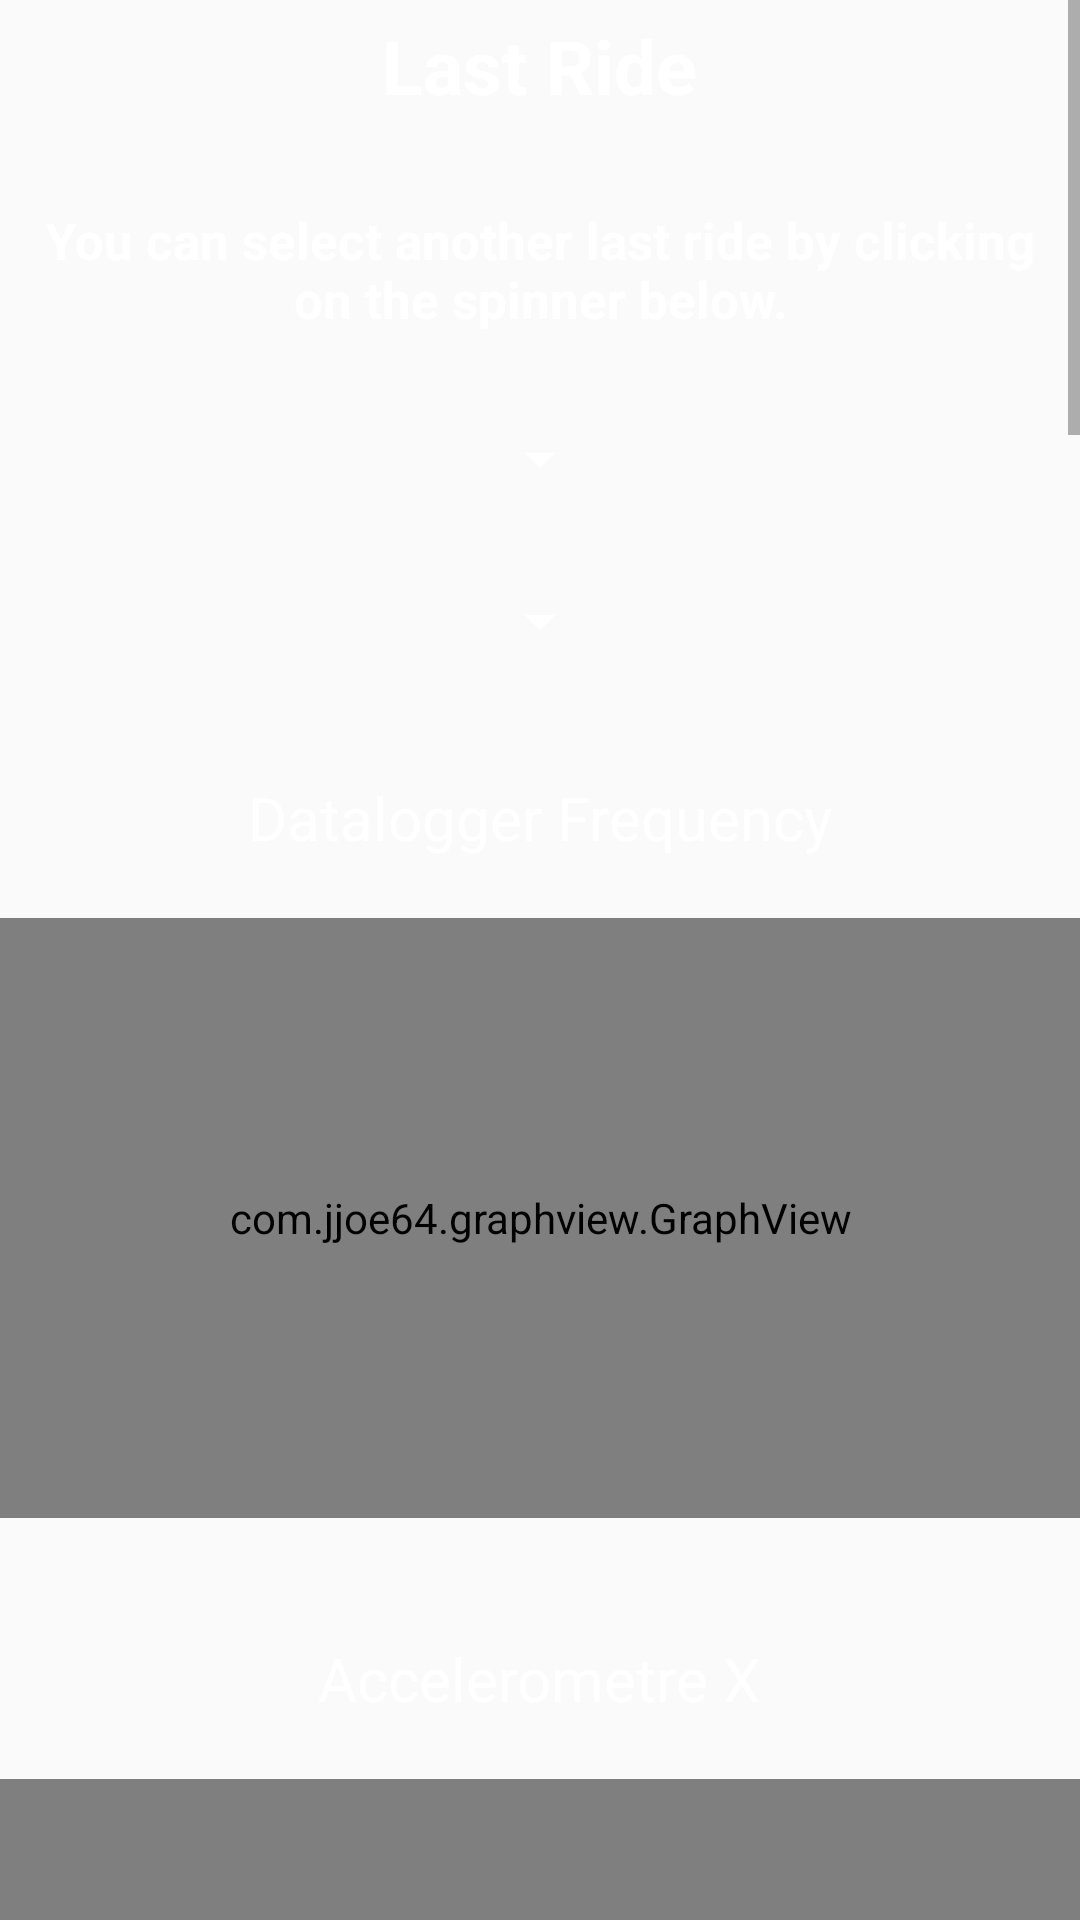

Reconstruct the res/layout file that produces this screen, plus the resources it refers to.
<!-- AndroidManifest.xml: application theme AppTheme -->
<!-- res/layout/lastride.xml -->
<?xml version="1.0" encoding="utf-8"?>
<ScrollView android:id="@+id/scrollview2"
    android:layout_width="wrap_content"
    android:layout_height="wrap_content"
    xmlns:android="http://schemas.android.com/apk/res/android">

    <RelativeLayout xmlns:android="http://schemas.android.com/apk/res/android"
        android:orientation="vertical"
        android:layout_width="match_parent"
        android:layout_height="match_parent">

        <TextView
            android:text="Last Ride"
            android:textSize="25dp"
            android:textStyle="bold"
            android:textColor="#FFFFFF"
            android:layout_width="wrap_content"
            android:layout_height="wrap_content"
            android:layout_centerHorizontal="true"
            android:id="@+id/textView1"
            android:layout_marginTop="5dp"/>

        <TextView
            android:text="You can select another last ride by clicking on the spinner below."
            android:textColor="#FFFFFF"
            android:textSize="17dp"
            android:textStyle="bold"
            android:layout_below="@+id/textView1"
            android:layout_width="wrap_content"
            android:layout_height="wrap_content"
            android:layout_marginTop="30dp"
            android:layout_marginLeft="8dp"
            android:layout_marginRight="8dp"
            android:id="@+id/text1"
            android:textAlignment="center"/>

        <Spinner
            android:id="@+id/last_ride_spinner"
            android:layout_width="wrap_content"
            android:layout_height="wrap_content"
            android:layout_centerHorizontal="true"
            android:layout_below="@+id/text1"
            android:layout_marginTop="30dp"
            android:backgroundTint="#FFFFFF"/>

        <Spinner
            android:id="@+id/ride_spinner"
            android:layout_width="wrap_content"
            android:layout_height="wrap_content"
            android:layout_centerHorizontal="true"
            android:layout_below="@+id/last_ride_spinner"
            android:layout_marginTop="30dp"
            android:backgroundTint="#FFFFFF"/>

        <TextView
            android:text="Datalogger Frequency"
            android:textColor="#FFFFFF"
            android:textSize="20dp"
            android:layout_width="wrap_content"
            android:layout_height="wrap_content"
            android:layout_centerHorizontal="true"
            android:layout_below="@+id/ride_spinner"
            android:layout_marginTop="40dp"
            android:id="@+id/textGraphDataLogger"/>

        <com.jjoe64.graphview.GraphView
            android:layout_width="match_parent"
            android:layout_height="200dip"
            android:id="@+id/graphDataLogger"
            android:layout_below="@+id/textGraphDataLogger"
            android:layout_marginTop="20dp"/>

        <TextView
            android:text="Accelerometre X"
            android:textColor="#FFFFFF"
            android:textSize="20dp"
            android:layout_width="wrap_content"
            android:layout_height="wrap_content"
            android:layout_centerHorizontal="true"
            android:layout_below="@+id/graphDataLogger"
            android:layout_marginTop="40dp"
            android:id="@+id/textGraphAX"/>

        <com.jjoe64.graphview.GraphView
            android:layout_width="match_parent"
            android:layout_height="300dip"
            android:id="@+id/graphAX"
            android:layout_below="@+id/textGraphAX"
            android:layout_marginTop="20dp"/>

        <TextView
            android:text="Accelerometre Y"
            android:textColor="#FFFFFF"
            android:textSize="20dp"
            android:layout_width="wrap_content"
            android:layout_height="wrap_content"
            android:layout_centerHorizontal="true"
            android:layout_below="@+id/graphAX"
            android:layout_marginTop="40dp"
            android:id="@+id/textGraphAY"/>

        <com.jjoe64.graphview.GraphView
            android:layout_width="match_parent"
            android:layout_height="300dip"
            android:id="@+id/graphAY"
            android:layout_below="@+id/textGraphAY"
            android:layout_marginTop="20dp"/>

        <TextView
            android:text="Accelerometre Z"
            android:textColor="#FFFFFF"
            android:textSize="20dp"
            android:layout_width="wrap_content"
            android:layout_height="wrap_content"
            android:layout_centerHorizontal="true"
            android:layout_below="@+id/graphAY"
            android:layout_marginTop="40dp"
            android:id="@+id/textGraphAZ"/>

        <com.jjoe64.graphview.GraphView
            android:layout_width="match_parent"
            android:layout_height="300dip"
            android:id="@+id/graphAZ"
            android:layout_below="@+id/textGraphAZ"
            android:layout_marginTop="20dp"/>

        <TextView
            android:text="Gyroscope X"
            android:textColor="#FFFFFF"
            android:textSize="20dp"
            android:layout_width="wrap_content"
            android:layout_height="wrap_content"
            android:layout_centerHorizontal="true"
            android:layout_below="@+id/graphAZ"
            android:layout_marginTop="40dp"
            android:id="@+id/textGraphGX"/>

        <com.jjoe64.graphview.GraphView
            android:layout_width="match_parent"
            android:layout_height="300dip"
            android:id="@+id/graphGX"
            android:layout_below="@+id/textGraphGX"
            android:layout_marginTop="20dp"/>

        <TextView
            android:text="Gyroscope Y"
            android:textColor="#FFFFFF"
            android:textSize="20dp"
            android:layout_width="wrap_content"
            android:layout_height="wrap_content"
            android:layout_centerHorizontal="true"
            android:layout_below="@+id/graphGX"
            android:layout_marginTop="40dp"
            android:id="@+id/textGraphGY"/>

        <com.jjoe64.graphview.GraphView
            android:layout_width="match_parent"
            android:layout_height="300dip"
            android:id="@+id/graphGY"
            android:layout_below="@+id/textGraphGY"
            android:layout_marginTop="20dp"/>

        <TextView
            android:text="Gyroscope Z"
            android:textColor="#FFFFFF"
            android:textSize="20dp"
            android:layout_width="wrap_content"
            android:layout_height="wrap_content"
            android:layout_centerHorizontal="true"
            android:layout_below="@+id/graphGY"
            android:layout_marginTop="40dp"
            android:id="@+id/textGraphGZ"/>

        <com.jjoe64.graphview.GraphView
            android:layout_width="match_parent"
            android:layout_height="300dip"
            android:id="@+id/graphGZ"
            android:layout_below="@+id/textGraphGZ"
            android:layout_marginTop="20dp"/>


    </RelativeLayout>

</ScrollView>
<!-- resources referenced by this layout -->
<resources>
  <style name="AppTheme" parent="Theme.AppCompat.Light.NoActionBar">
          
          <item name="colorPrimary">@color/colorPrimary</item>
          <item name="colorPrimaryDark">@color/colorPrimaryDark</item>
          <item name="colorAccent">@android:color/holo_blue_light</item>
      </style>
  <color name="colorPrimary">#4caf68</color>
  <color name="colorPrimaryDark">#303F9F</color>
</resources>
